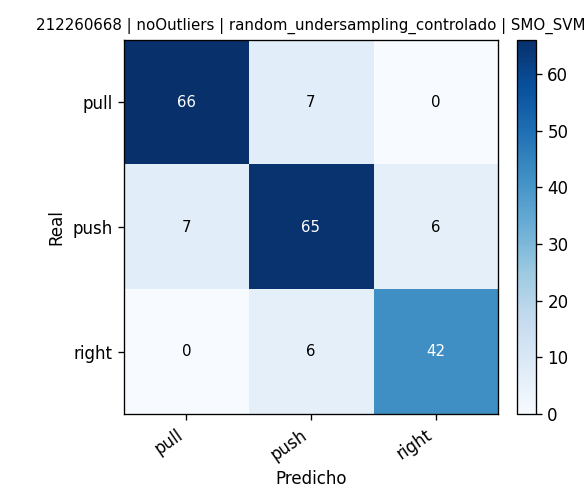

Data behind this chart, as committed beside it:
, pred_pull, pred_push, pred_right
real_pull, 66, 7, 0
real_push, 7, 65, 6
real_right, 0, 6, 42
